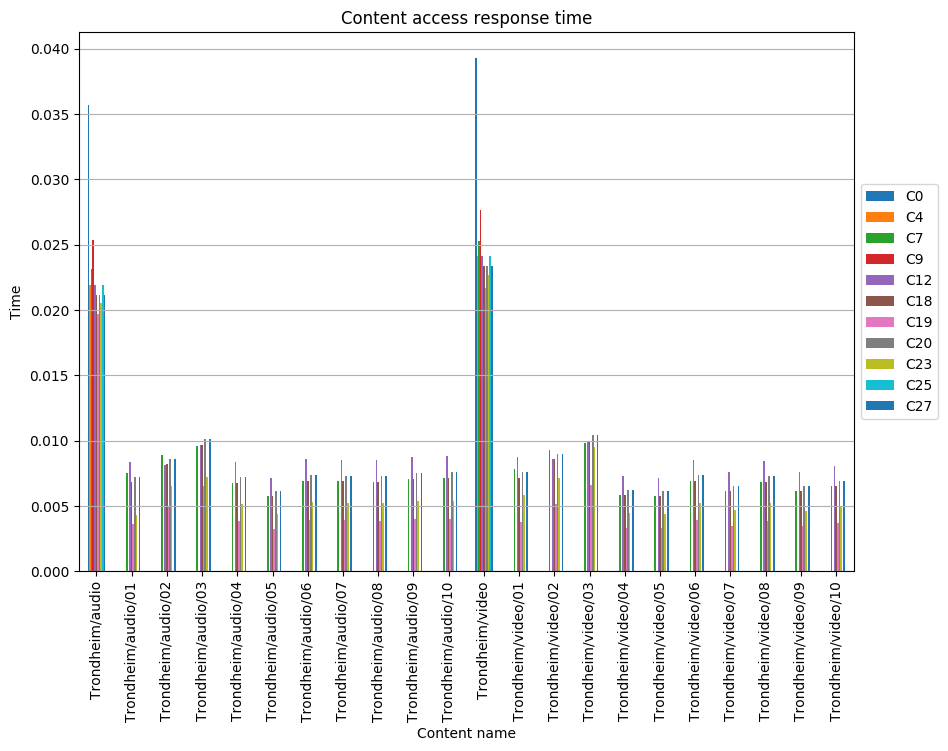

Data behind this chart, as committed beside it:
, C0, C4, C7, C9, C12, C18, C19, C20, C23, C25, C27
Trondheim/audio, 0.03567, 0.02192, 0.02314, 0.02539, 0.02192, 0.02118, 0.01969, 0.02118, 0.02056, 0.02192, 0.02118
Trondheim/audio/01, , , 0.007538, , 0.008356, 0.006818, 0.003636, 0.007237, 0.00431, , 0.007237
Trondheim/audio/02, , , 0.008903, , 0.008152, 0.008183, 0.004998, 0.008593, 0.00653, , 0.008593
Trondheim/audio/03, , , 0.009577, , 0.009661, 0.009661, 0.006491, 0.01009, 0.00721, , 0.01009
Trondheim/audio/04, , , 0.006764, , 0.008381, 0.006764, 0.003823, 0.007205, 0.005146, , 0.007205
Trondheim/audio/05, , , 0.005737, , 0.007109, 0.005737, 0.003243, 0.006111, 0.004365, , 0.006111
Trondheim/audio/06, , , 0.006937, , 0.008596, 0.006937, 0.003921, 0.007389, 0.005278, , 0.007389
Trondheim/audio/07, , , 0.006878, , 0.008523, 0.006878, 0.003888, 0.007326, 0.005233, , 0.007326
Trondheim/audio/08, , , 0.006863, , 0.008504, 0.006863, 0.003879, 0.007311, 0.005222, , 0.007311
Trondheim/audio/09, , , 0.007069, , 0.00876, 0.007069, 0.003996, 0.00753, 0.005379, , 0.00753
Trondheim/audio/10, , , 0.007117, , 0.008819, 0.007117, 0.004023, 0.007581, 0.005415, , 0.007581
Trondheim/video, 0.03931, 0.02416, 0.02529, 0.02767, 0.02416, 0.02334, 0.0217, 0.02334, 0.02266, 0.02416, 0.02334
Trondheim/video/01, , , 0.007817, , 0.008721, 0.007135, 0.003748, 0.007567, 0.005861, , 0.007567
Trondheim/video/02, , , 0.009254, , 0.008568, 0.008572, 0.005185, 0.009003, 0.007168, , 0.009003
Trondheim/video/03, , , 0.009821, , 0.009976, 0.00998, 0.00659, 0.0104, 0.009542, , 0.0104
Trondheim/video/04, , , 0.005859, , 0.00726, 0.005859, 0.003311, 0.006241, 0.004458, , 0.006241
Trondheim/video/05, , , 0.005792, , 0.007177, 0.005792, 0.003274, 0.00617, 0.004407, , 0.00617
Trondheim/video/06, , , 0.006896, , 0.008545, 0.006896, 0.003898, 0.007346, 0.005247, , 0.007346
Trondheim/video/07, , , 0.006131, , 0.007597, 0.006131, 0.003465, 0.006531, 0.004665, , 0.006531
Trondheim/video/08, , , 0.006823, , 0.008454, 0.006823, 0.003856, 0.007268, 0.005191, , 0.007268
Trondheim/video/09, , , 0.006112, , 0.007574, 0.006112, 0.003455, 0.006511, 0.004651, , 0.006511
Trondheim/video/10, , , 0.006514, , 0.008071, 0.006514, 0.003682, 0.006938, 0.004956, , 0.006938
